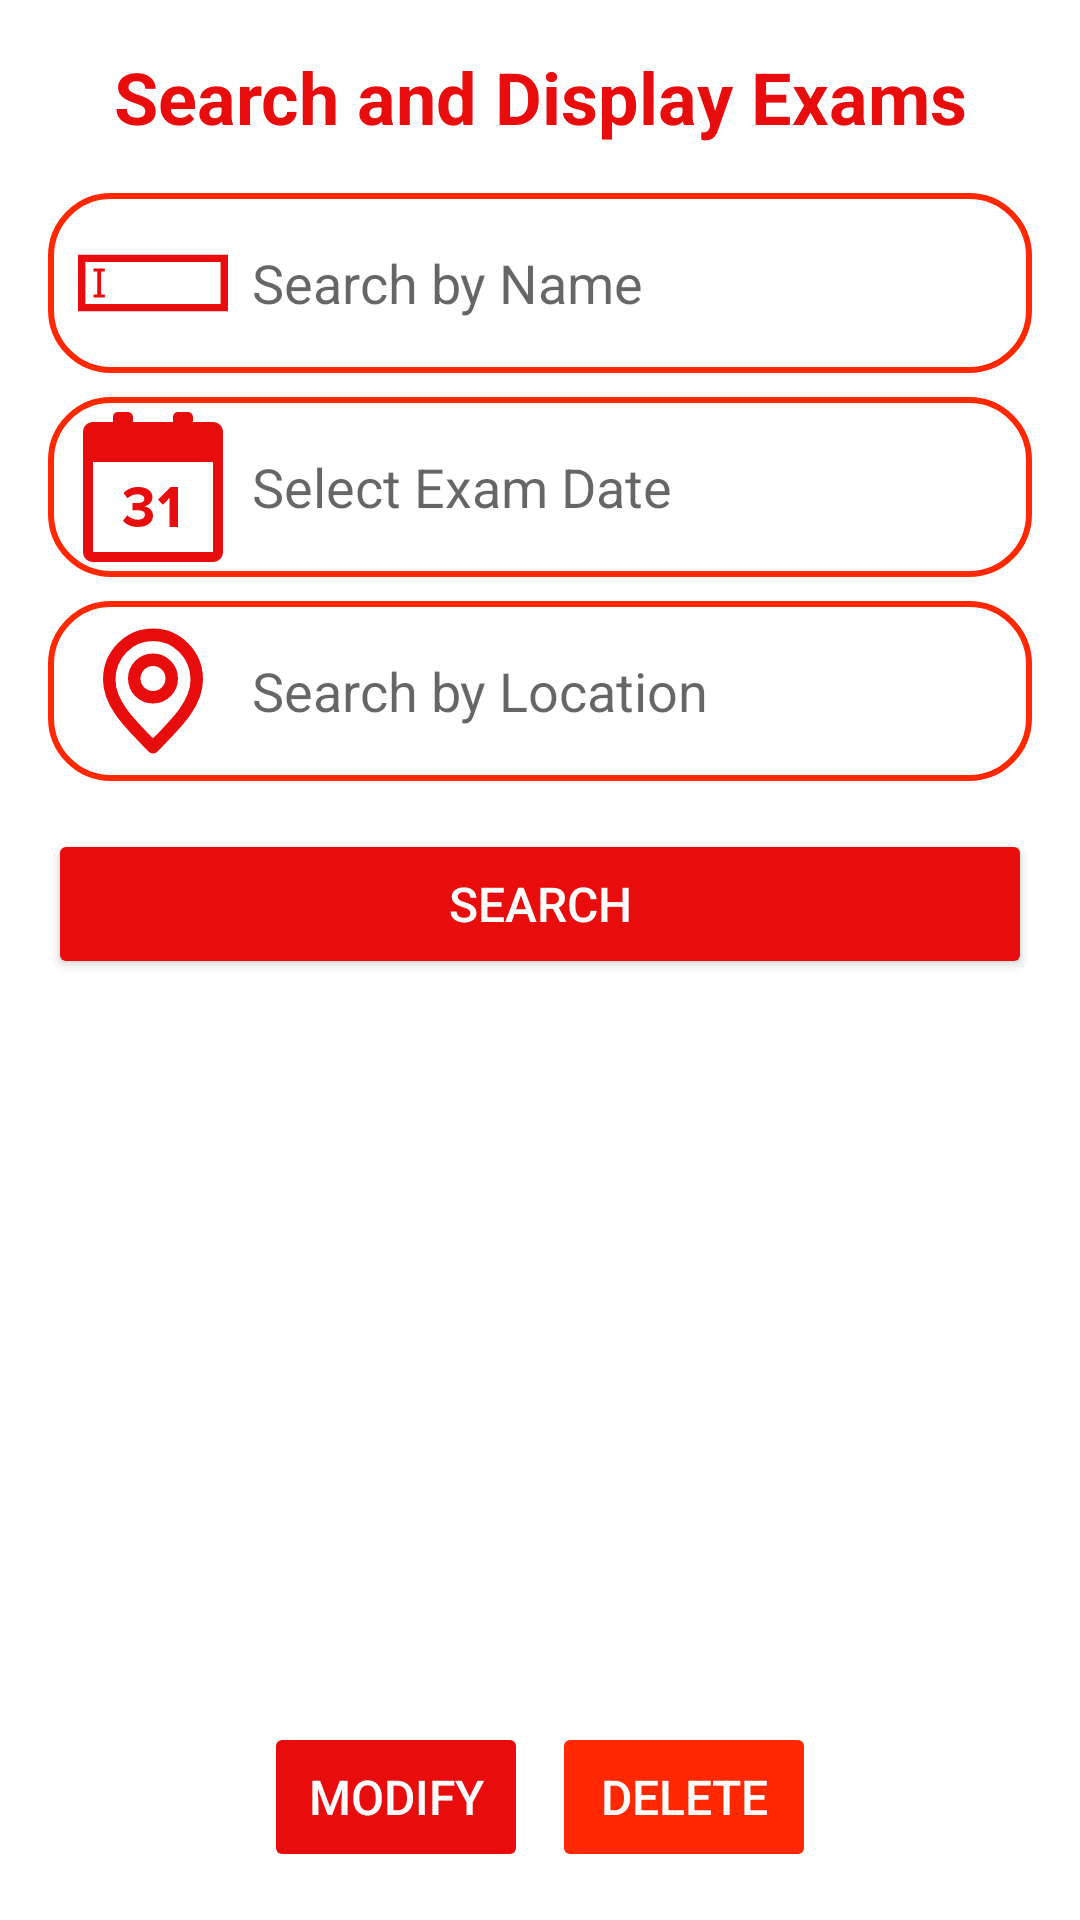

Android layout source for this screen:
<!-- AndroidManifest.xml: application theme Theme.School -->
<!-- res/layout/activity_search_display_exam.xml -->
<LinearLayout
    xmlns:android="http://schemas.android.com/apk/res/android"
    android:layout_width="match_parent"
    android:layout_height="match_parent"
    android:orientation="vertical"
    android:padding="16dp">

    
    <TextView
        android:layout_width="match_parent"
        android:layout_height="wrap_content"
        android:text="Search and Display Exams"
        android:textSize="24sp"
        android:textStyle="bold"
        android:gravity="center"
        android:paddingBottom="16dp"
        android:textColor="#E80C0C" />

    
    <LinearLayout
        android:layout_width="match_parent"
        android:layout_height="wrap_content"
        android:orientation="vertical"
        android:paddingBottom="16dp">

        
        <EditText
            android:id="@+id/editTextSearchName"
            android:layout_width="match_parent"
            android:layout_height="60dp"
            android:hint="Search by Name"
            android:drawableLeft="@drawable/text_icon"
            android:drawablePadding="8dp"
            android:background="@drawable/edittext_bkg"
            android:padding="10dp" />

        
        <EditText
            android:id="@+id/editTextSearchDate"
            android:layout_width="match_parent"
            android:layout_height="60dp"
            android:hint="Select Exam Date"
            android:drawableLeft="@drawable/date_exam"
            android:drawablePadding="8dp"
            android:background="@drawable/edittext_bkg"
            android:padding="10dp"
            android:focusable="false"
            android:clickable="true"
            android:layout_marginTop="8dp"/>


        
        <EditText
            android:id="@+id/editTextSearchLocation"
            android:layout_width="match_parent"
            android:layout_height="60dp"
            android:hint="Search by Location"
            android:drawableLeft="@drawable/location"
            android:drawablePadding="8dp"
            android:background="@drawable/edittext_bkg"
            android:padding="10dp"
            android:layout_marginTop="8dp" />


        
        <Button
            android:id="@+id/buttonSearch"
            android:layout_width="match_parent"
            android:layout_height="50dp"
            android:layout_marginTop="16dp"
            android:backgroundTint="#E80C0C"
            android:text="Search"
            android:textColor="@android:color/white"
            android:textSize="16sp"/>
    </LinearLayout>

    
    <androidx.recyclerview.widget.RecyclerView
        android:id="@+id/recyclerViewExams"
        android:layout_width="match_parent"
        android:layout_height="0dp"
        android:layout_weight="1"
        android:padding="8dp"
        android:background="@android:color/white" />

    
    <LinearLayout
        android:layout_width="match_parent"
        android:layout_height="wrap_content"
        android:orientation="horizontal"
        android:gravity="center"
        android:paddingTop="16dp">

        <Button
            android:id="@+id/buttonModifyExam"
            android:layout_width="wrap_content"
            android:layout_height="50dp"
            android:layout_marginEnd="8dp"
            android:backgroundTint="#E80C0C"
            android:text="Modify"
            android:textColor="@android:color/white"
            android:enabled="false"
            android:textSize="16sp" />

        <Button
            android:id="@+id/buttonDeleteExam"
            android:layout_width="wrap_content"
            android:layout_height="50dp"
            android:backgroundTint="@color/red"
            android:text="Delete"
            android:textColor="@android:color/white"
            android:enabled="false"
            android:textSize="16sp" />
    </LinearLayout>
</LinearLayout>
<!-- resources referenced by this layout -->
<resources>
  <color name="red">#ff2800</color>
  <!-- drawable date_exam (drawable) -->
  <vector xmlns:android="http://schemas.android.com/apk/res/android"
      android:width="50dp"
      android:height="50dp"
      android:viewportWidth="15"
      android:viewportHeight="15">
    <path
        android:pathData="M0.5,2.007C0.5,1.451 0.95,1 1.507,1L13.493,1C14.049,1 14.5,1.45 14.5,2.007L14.5,13.993C14.5,14.549 14.05,15 13.493,15L1.507,15C0.951,15 0.5,14.55 0.5,13.993L0.5,2.007ZM1.5,5L13.5,5L13.5,14L1.5,14L1.5,5ZM10,11.5L10,7.5L9.257,7.5L8,8.765L8.485,9.275L9.15,8.597L9.15,11.5L10,11.5ZM6,11.5C6.913,11.5 7.5,11.03 7.5,10.362C7.5,9.782 6.998,9.474 6.61,9.433C7.032,9.358 7.443,9.038 7.443,8.551C7.443,7.906 6.895,7.5 6.006,7.5C5.338,7.5 4.859,7.761 4.551,8.115L4.956,8.632C5.224,8.371 5.555,8.231 5.926,8.231C6.319,8.231 6.633,8.382 6.633,8.69C6.633,8.975 6.348,9.102 5.926,9.102C5.783,9.102 5.521,9.102 5.452,9.097L5.452,9.84C5.51,9.834 5.766,9.828 5.926,9.828C6.456,9.828 6.69,9.967 6.69,10.275C6.69,10.565 6.433,10.769 5.971,10.769C5.601,10.769 5.184,10.606 4.928,10.327L4.5,10.879C4.779,11.227 5.304,11.5 6,11.5ZM3.5,0.5C3.5,0.224 3.714,0 4.005,0L4.995,0C5.274,0 5.5,0.232 5.5,0.5L5.5,1L3.5,1L3.5,0.5ZM9.5,0.5C9.5,0.224 9.714,0 10.005,0L10.995,0C11.274,0 11.5,0.232 11.5,0.5L11.5,1L9.5,1L9.5,0.5Z"
        android:fillColor="#e80c0c"
        android:fillType="evenOdd"/>
  </vector>
  <!-- drawable edittext_bkg (drawable) -->
  <?xml version="1.0" encoding="utf-8"?>
  <shape xmlns:android="http://schemas.android.com/apk/res/android"
      android:shape="rectangle">
  
      <solid
          android:color="@color/white"/>
      <corners
          android:radius="20dp"/>
      <stroke
          android:color="@color/red"
          android:width="2dp"/>
  
  </shape>
  <!-- drawable location (drawable) -->
  <vector xmlns:android="http://schemas.android.com/apk/res/android"
      android:width="50dp"
      android:height="50dp"
      android:viewportWidth="24"
      android:viewportHeight="24">
    <path
        android:pathData="M12,21C15.5,17.4 19,14.176 19,10.2C19,6.224 15.866,3 12,3C8.134,3 5,6.224 5,10.2C5,14.176 8.5,17.4 12,21Z"
        android:strokeLineJoin="round"
        android:strokeWidth="2"
        android:fillColor="#00000000"
        android:strokeColor="#e80c0c"
        android:strokeLineCap="round"/>
    <path
        android:pathData="M12,13C13.657,13 15,11.657 15,10C15,8.343 13.657,7 12,7C10.343,7 9,8.343 9,10C9,11.657 10.343,13 12,13Z"
        android:strokeLineJoin="round"
        android:strokeWidth="2"
        android:fillColor="#00000000"
        android:strokeColor="#e80c0c"
        android:strokeLineCap="round"/>
  </vector>
  <!-- drawable text_icon (drawable) -->
  <vector xmlns:android="http://schemas.android.com/apk/res/android"
      android:width="50dp"
      android:height="50dp"
      android:viewportWidth="491.63"
      android:viewportHeight="491.63">
    <path
        android:pathData="M0,153.01v185.61h491.63v-185.61H0zM467.42,314.41H24.21V177.22h443.21v137.19H467.42zM88,292.95H50.78v-9.62h12.34v-75.01H50.78v-9.63h37.22v9.63H75.66v75.02h12.34V292.95z"
        android:fillColor="#e80c0c"/>
  </vector>
  <style name="Theme.School" parent="Theme.MaterialComponents.DayNight.DarkActionBar">
          
          <item name="colorPrimary">@color/red</item>
          <item name="colorPrimaryVariant">@color/purple_700</item>
          <item name="colorOnPrimary">@color/white</item>
  
          
          <item name="colorSecondary">@color/teal_200</item>
          <item name="colorSecondaryVariant">@color/teal_700</item>
          <item name="colorOnSecondary">@color/black</item>
          
          <item name="android:statusBarColor">?attr/colorPrimaryVariant</item>
  
          
      </style>
  <color name="white">#FFFFFFFF</color>
  <color name="purple_700">#FF3700B3</color>
  <color name="teal_200">#FF03DAC5</color>
  <color name="teal_700">#FF018786</color>
  <color name="black">#FF000000</color>
</resources>
